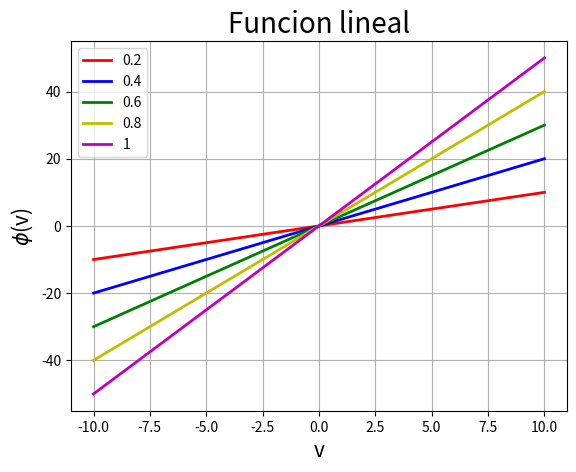

This chart was generated by the following Python code:
# [redacted]

import matplotlib.pyplot as plt
import numpy as np

n = 1000

v = np.linspace(-10, 10, n)

A = 1

phi = np.zeros((5, n))
for i in range(0, 5):
    for j in range(0, n):
        phi[i, j] = A * v[j]
    A += 1

plt.figure(1)
plt.grid()

plt.plot(v, phi[0, :], 'r', linewidth=2, label=r'0.2')
plt.plot(v, phi[1, :], 'b', linewidth=2, label=r'0.4')
plt.plot(v, phi[2, :], 'g', linewidth=2, label=r'0.6')
plt.plot(v, phi[3, :], 'y', linewidth=2, label=r'0.8')
plt.plot(v, phi[4, :], 'm', linewidth=2, label=r'1')

plt.title("Funcion lineal", fontsize=20)
plt.xlabel('v', fontsize=15)
plt.ylabel('$\phi$(v)', fontsize=15)
plt.legend()

plt.show()

